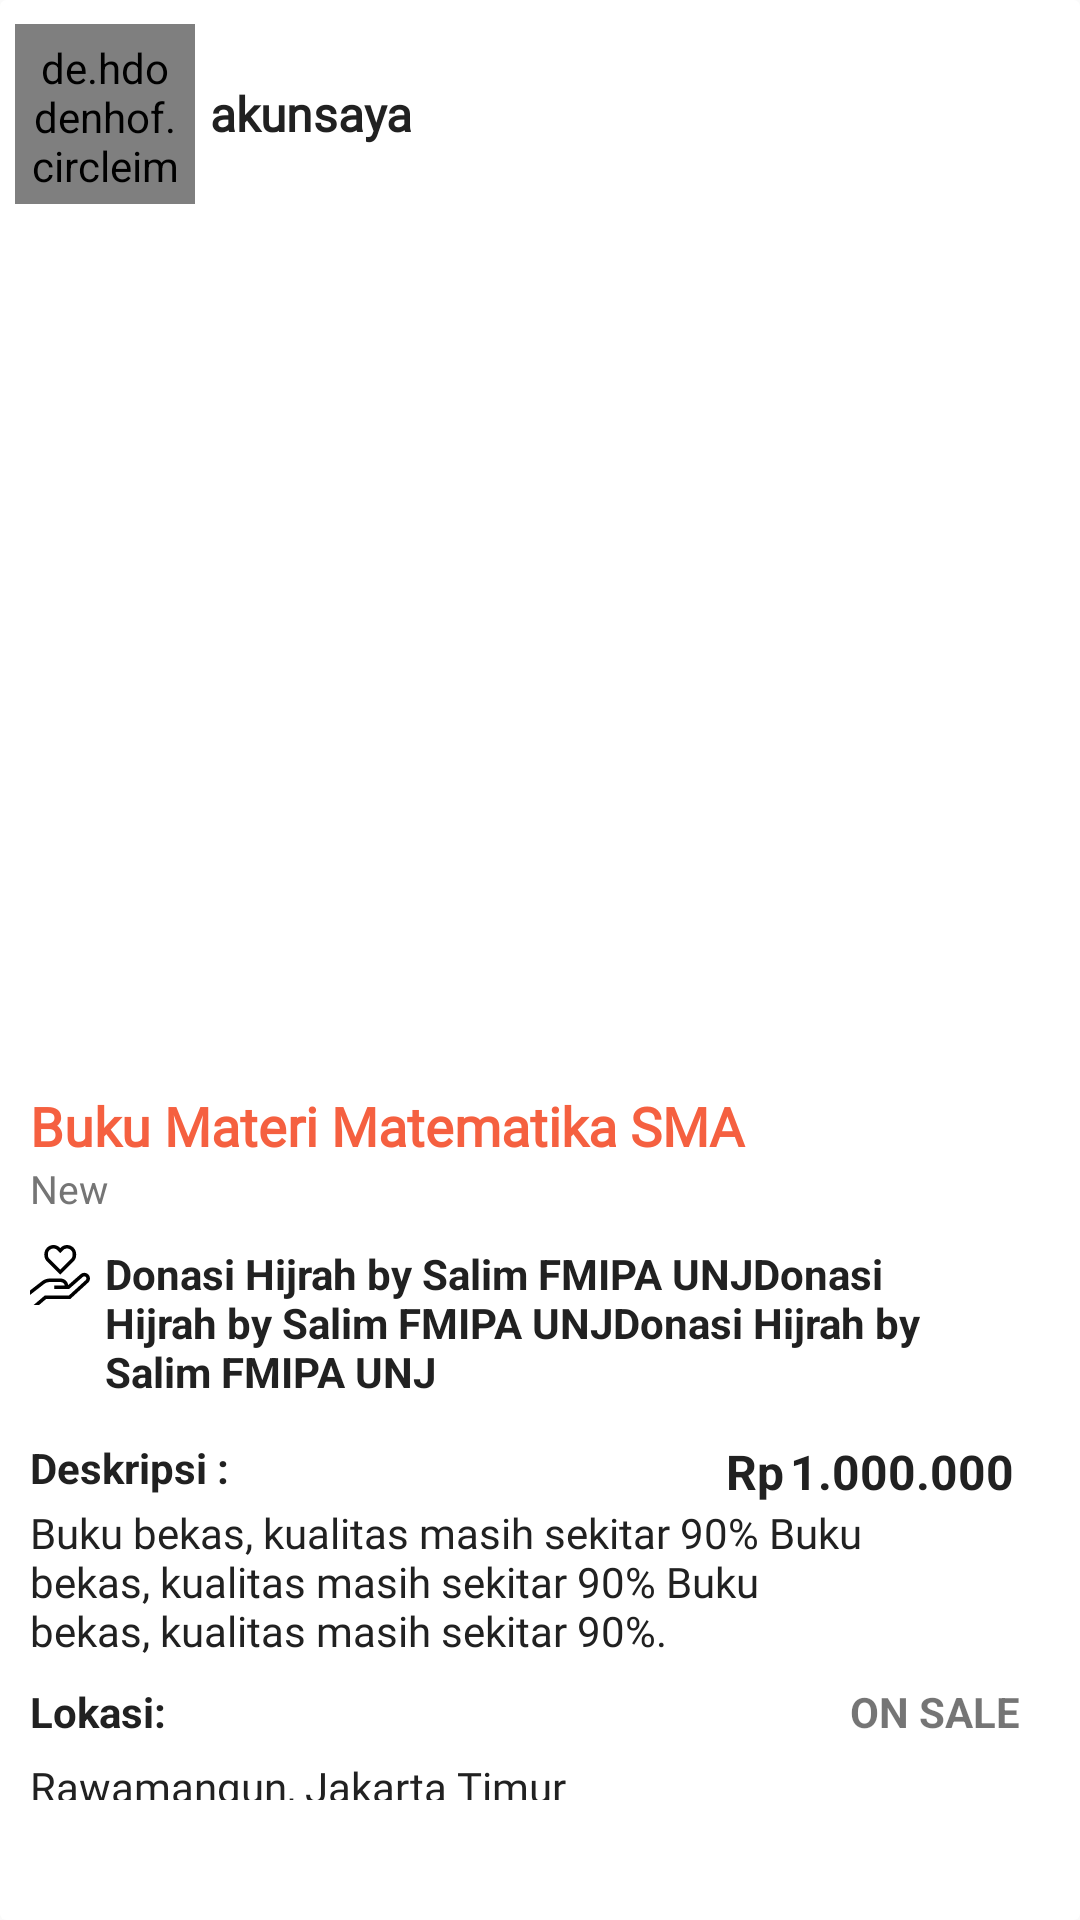

Here is an Android app screen rendered from its layout file. Give the layout XML and the strings, colors and styles it references.
<!-- AndroidManifest.xml: application theme AppTheme.NoStatusBar -->
<!-- res/layout/sellingpostprofile_layout.xml -->
<?xml version="1.0" encoding="utf-8"?>
<androidx.cardview.widget.CardView xmlns:android="http://schemas.android.com/apk/res/android"
    xmlns:app="http://schemas.android.com/apk/res-auto"
    xmlns:tools="http://schemas.android.com/tools"
    android:orientation="vertical"
    android:layout_width="match_parent"
    android:layout_height="wrap_content"
    app:cardElevation="0dp">

    <LinearLayout
        android:id="@+id/linear_layout1"
        android:layout_width="match_parent"
        android:layout_height="wrap_content"
        android:orientation="vertical"
        app:layout_constraintEnd_toEndOf="parent"
        app:layout_constraintStart_toStartOf="parent"
        app:layout_constraintTop_toTopOf="parent"
        tools:ignore="MissingConstraints">

        <LinearLayout
            android:id="@+id/post_topLayout"
            android:layout_width="match_parent"
            android:layout_height="wrap_content"
            android:layout_marginLeft="5dp"
            android:layout_marginRight="5dp"
            android:paddingTop="8dp"
            android:orientation="horizontal">

            <de.hdodenhof.circleimageview.CircleImageView
                android:id="@+id/userprofpict_post"
                android:layout_width="60dp"
                android:layout_height="60dp"
                android:padding="5dp"
                android:src="@drawable/profilpic" />

            <TextView
                android:id="@+id/usernamepost"
                android:layout_width="wrap_content"
                android:layout_height="match_parent"
                android:layout_marginLeft="5dp"
                android:gravity = "center_vertical|left|start"
                android:text="akunsaya"
                android:layout_weight="1"
                android:textColor="@color/colorBlack"
                android:textStyle="bold"
                android:fontFamily="@font/cabin"
                android:textSize="16dp"
                />


            <ImageButton
                android:id="@+id/btn_context_menu"
                android:layout_width="50dp"
                android:layout_height="match_parent"
                android:layout_gravity="end"
                android:src="@drawable/ic_menu_dots"
                app:backgroundTint="@color/colorWhite" />


        </LinearLayout>

        <ImageView
            android:id="@+id/imagepostlayout"
            android:layout_width="match_parent"
            android:layout_height="280dp"
            android:layout_marginTop="5dp"
            android:scaleType="fitCenter"
            android:src="@drawable/profilpic" />

        <TextView
            android:id="@+id/productname"
            android:layout_width="match_parent"
            android:layout_height="wrap_content"
            android:layout_marginLeft="10dp"
            android:layout_marginTop="10dp"
            android:layout_marginRight="10dp"
            android:paddingRight="10dp"
            android:text="Buku Materi Matematika SMA"
            android:textColor="@color/colorAccent2"
            android:textSize="18dp"
            android:textStyle="bold"
            android:fontFamily="@font/cabin"
            />
        <TextView
            android:id="@+id/produkkondisi"
            android:layout_width="wrap_content"
            android:layout_height="wrap_content"
            android:layout_alignParentLeft="true"
            android:layout_marginLeft="10dp"
            android:layout_marginRight="10dp"
            android:layout_marginBottom="10dp"
            android:text="New"
            android:textColor="@color/colorTextSecondary"
            android:textSize="13dp" />


        <androidx.constraintlayout.widget.ConstraintLayout
            android:layout_width="match_parent"
            android:layout_height="wrap_content"
            android:orientation="horizontal">

            <ImageView
                android:id="@+id/icon_campaign"
                android:layout_width="20dp"
                android:layout_height="20dp"
                android:layout_marginLeft="10dp"
                android:layout_marginRight="10dp"
                android:src="@drawable/ic_campaign_heart"
                app:layout_constraintBottom_toBottomOf="parent"
                app:layout_constraintEnd_toStartOf="@+id/campaign_title"
                app:layout_constraintHorizontal_bias="0.551"
                app:layout_constraintStart_toStartOf="parent"
                app:layout_constraintTop_toTopOf="parent"
                app:layout_constraintVertical_bias="0.0" />

            <TextView
                android:id="@+id/campaigntitle"
                android:layout_width="300dp"
                android:layout_height="wrap_content"
                android:paddingLeft="5dp"
                android:paddingRight="5dp"
                android:text="Donasi Hijrah by Salim FMIPA UNJDonasi Hijrah by Salim FMIPA UNJDonasi Hijrah by Salim FMIPA UNJ"
                android:layout_marginBottom="8dp"
                android:textColor="@color/colorBlack"
                android:textStyle="bold"
                android:textSize="14sp"
                app:layout_constraintBottom_toBottomOf="parent"
                app:layout_constraintStart_toEndOf="@id/icon_campaign"
                app:layout_constraintTop_toTopOf="parent"
                app:layout_constraintVertical_bias="1.0"
                tools:layout_editor_absoluteX="40dp" />
        </androidx.constraintlayout.widget.ConstraintLayout>

        <androidx.constraintlayout.widget.ConstraintLayout
            android:layout_width="match_parent"
            android:layout_height="wrap_content"
            android:layout_marginTop="5dp"
            android:orientation="horizontal">


            <TextView
                android:id="@+id/deskripsi"
                android:layout_width="wrap_content"
                android:layout_height="wrap_content"
                android:layout_alignParentStart="true"
                android:layout_alignParentLeft="true"
                android:layout_marginStart="10dp"
                android:layout_marginLeft="10dp"
                android:layout_toStartOf="@+id/harga_produk"
                android:layout_toLeftOf="@+id/harga_produk"
                android:text="Deskripsi :"
                android:textColor="@color/colorBlack"
                android:textSize="14sp"
                android:textStyle="bold"
                app:layout_constraintStart_toStartOf="parent"
                tools:layout_editor_absoluteY="2dp" />

            <TextView
                android:id="@+id/rp"
                android:layout_width="wrap_content"
                android:layout_height="wrap_content"
                android:text="Rp"
                android:layout_marginRight="2dp"
                android:textColor="@color/colorBlack"
                android:textSize="16sp"
                android:textStyle="bold"
                app:layout_constraintEnd_toStartOf="@+id/hargaproduk"
                app:layout_constraintHorizontal_bias="1.0"
                app:layout_constraintStart_toEndOf="@+id/deskripsi"
                tools:layout_editor_absoluteY="0dp" />


            <TextView
                android:id="@+id/hargaproduk"
                android:layout_width="wrap_content"
                android:layout_height="wrap_content"
                android:layout_marginRight="22dp"
                android:gravity="end"
                android:text="1.000.000"
                android:textAlignment="textEnd"
                android:textColor="@color/colorBlack"
                android:textSize="16sp"
                android:textStyle="bold"
                app:layout_constraintEnd_toEndOf="parent" />


        </androidx.constraintlayout.widget.ConstraintLayout>


        <TextView
            android:id="@+id/produkdeskripsi"
            android:layout_width="280dp"
            android:layout_height="wrap_content"
            android:layout_alignParentLeft="true"
            android:layout_marginLeft="10dp"
            android:layout_marginRight="10dp"
            android:text="Buku bekas, kualitas masih sekitar 90% Buku bekas, kualitas masih sekitar 90% Buku bekas, kualitas masih sekitar 90%. "
            android:textColor="@color/colorBlack"
            android:textSize="14sp"
            android:fontFamily="@font/cabin"
            />


        <RelativeLayout
            android:layout_width="match_parent"
            android:layout_height="wrap_content"
            android:layout_marginTop="8dp"
            android:orientation="horizontal">


            <TextView
                android:id="@+id/lokasi"
                android:layout_width="wrap_content"
                android:layout_height="wrap_content"
                android:layout_marginLeft="10dp"
                android:text="Lokasi:"
                android:textColor="@color/colorBlack"
                android:textSize="14sp"
                android:textStyle="bold" />

            <TextView
                android:layout_width="wrap_content"
                android:layout_height="20dp"
                android:layout_alignParentRight="true"
                android:layout_gravity="end"
                android:layout_marginRight="20dp"
                android:layout_marginBottom="5dp"
                android:text="ON SALE"
                android:textSize="14sp"
                android:textStyle="bold"
                android:layout_marginEnd="20dp" />

        </RelativeLayout>

        <TextView
            android:id="@+id/lokasipenjual"
            android:layout_width="280dp"
            android:layout_height="wrap_content"
            android:layout_marginLeft="10dp"
            android:layout_marginRight="10dp"
            android:paddingBottom="10dp"
            android:text="Rawamangun, Jakarta Timur"
            android:textColor="@color/colorBlack"
            android:textSize="14sp"
            android:layout_marginBottom="30dp"
            android:fontFamily="@font/cabin"
            />
        <TextView
            android:id="@+id/whatsapp_number"
            android:layout_width="wrap_content"
            android:layout_height="wrap_content"
            android:visibility="gone" />

    </LinearLayout>

</androidx.cardview.widget.CardView>
<!-- resources referenced by this layout -->
<resources>
  <color name="colorAccent2">#F56040</color>
  <color name="colorBlack">#212121</color>
  <color name="colorTextSecondary">#757575</color>
  <color name="colorWhite">#FFFFFF</color>
  <!-- drawable ic_campaign_heart (drawable) -->
  <vector xmlns:android="http://schemas.android.com/apk/res/android"
      android:width="512dp"
      android:height="512dp"
      android:viewportWidth="510"
      android:viewportHeight="510">
    <path
        android:fillColor="#FF000000"
        android:pathData="m314.998,0c-20.648,0 -40.062,8.041 -54.662,22.642l-3.186,3.186 -3.186,-3.187c-14.601,-14.6 -34.014,-22.641 -54.661,-22.641 -42.625,0 -77.304,34.679 -77.304,77.304v8.011c0,20.649 8.041,40.063 22.642,54.661l112.51,112.51 112.509,-112.509c14.602,-14.601 22.643,-34.013 22.643,-54.662v-8.011c-0.001,-42.625 -34.68,-77.304 -77.305,-77.304zM362.302,85.314c0,12.635 -4.921,24.514 -13.855,33.448l-91.297,91.298 -91.297,-91.298c-8.935,-8.933 -13.854,-20.812 -13.854,-33.447v-8.011c0,-26.083 21.221,-47.304 47.304,-47.304 12.635,0 24.515,4.921 33.449,13.854l24.398,24.398 24.398,-24.398c8.935,-8.934 20.814,-13.854 33.45,-13.854 26.083,0 47.304,21.221 47.304,47.304z"/>
    <path
        android:fillColor="#FF000000"
        android:pathData="m494.423,249.564c-18.151,-16.989 -45.938,-17.442 -64.635,-1.058l-105.084,92.098c-4.404,-31.378 -31.427,-55.604 -64.001,-55.604h-93.594c-23.84,0 -47.262,8.143 -65.96,22.931l-100.817,78.569v38.034l119.306,-92.978 0.09,-0.07c13.427,-10.632 30.254,-16.486 47.381,-16.486h93.594c17.525,0 32.052,13.085 34.32,30h-89.691v30h125.643l118.587,-103.932c7.048,-6.176 17.518,-6.005 24.36,0.398 3.734,3.496 5.775,8.238 5.745,13.354 -0.029,5.115 -2.125,9.834 -5.9,13.286l-144.258,131.894h-204.69l-94.117,80h46.321l58.824,-50h205.31l152.853,-139.752c9.872,-9.026 15.579,-21.876 15.657,-35.252 0.078,-13.377 -5.478,-26.291 -15.244,-35.432z"/>
  </vector>
  <style name="AppTheme.NoStatusBar">
          <item name="colorPrimary">@color/colorPrimary</item>
          <item name="colorPrimaryDark">@color/colorWhite</item>
          <item name="colorAccent">@color/colorAccent</item>
  
          <item name="windowActionBar">false</item>
          <item name="windowNoTitle">true</item>
  
      </style>
  <color name="colorPrimary">#F56040</color>
  <color name="colorAccent">#F77737</color>
</resources>
